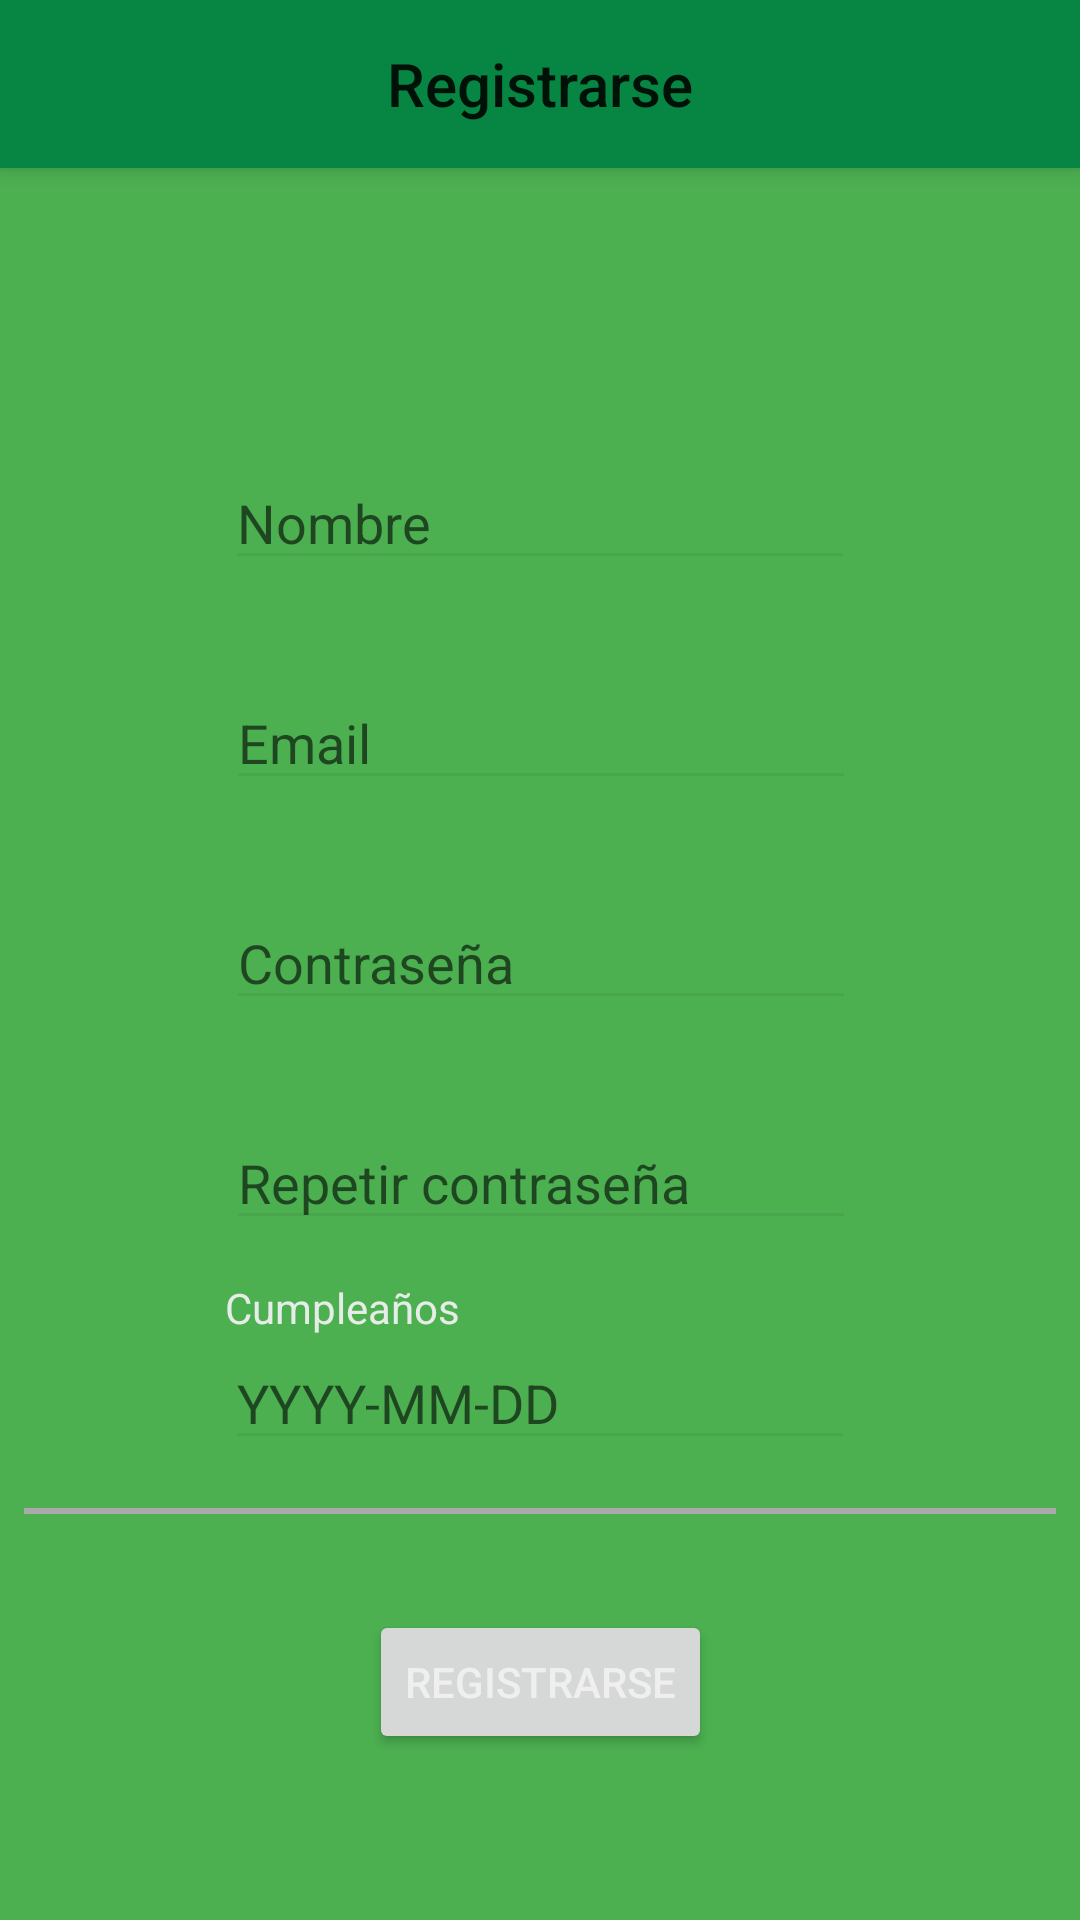

This screen was rendered from an Android layout file. Write that file and the resources it references.
<!-- AndroidManifest.xml: application theme Theme.Plantplanner_light_1 -->
<!-- res/layout/activity_register.xml -->
<?xml version="1.0" encoding="utf-8"?>
<androidx.constraintlayout.widget.ConstraintLayout xmlns:android="http://schemas.android.com/apk/res/android"
    xmlns:app="http://schemas.android.com/apk/res-auto"
    xmlns:tools="http://schemas.android.com/tools"
    android:layout_width="match_parent"
    android:layout_height="match_parent"
    tools:context=".RegisterActivity">

    <androidx.appcompat.widget.Toolbar
        android:id="@+id/toolbar"
        android:layout_width="match_parent"
        android:layout_height="?attr/actionBarSize"
        android:background="?attr/colorPrimary"
        android:elevation="4dp"
        app:layout_constraintTop_toTopOf="parent"
        app:title=" ">

        <TextView
            android:layout_width="wrap_content"
            android:layout_height="wrap_content"
            android:text="@string/register_label"
            style="@style/TextAppearance.AppCompat.Widget.ActionBar.Title"
            android:layout_gravity="center"
            android:id="@+id/toolbar_title" />

    </androidx.appcompat.widget.Toolbar>

    <TextView
        android:id="@+id/textView"
        android:layout_width="wrap_content"
        android:layout_height="35dp"
        android:layout_marginTop="24dp"
        android:text="@string/register_label"
        android:textSize="20sp"
        android:textStyle="bold"
        app:layout_constraintEnd_toEndOf="parent"
        app:layout_constraintStart_toStartOf="parent"
        app:layout_constraintTop_toTopOf="parent" />

    <EditText
        android:id="@+id/user_name_edit"
        android:layout_width="wrap_content"
        android:layout_height="wrap_content"
        android:layout_marginStart="8dp"
        android:layout_marginTop="96dp"
        android:layout_marginEnd="8dp"
        android:ems="10"
        android:hint="@string/name_label"
        android:inputType="textPersonName"
        app:layout_constraintEnd_toEndOf="parent"
        app:layout_constraintStart_toStartOf="parent"
        app:layout_constraintTop_toBottomOf="@+id/toolbar" />

    <EditText
        android:id="@+id/password_edit"
        android:layout_width="wrap_content"
        android:layout_height="wrap_content"
        android:layout_marginStart="8dp"
        android:layout_marginLeft="8dp"
        android:layout_marginTop="32dp"
        android:layout_marginEnd="8dp"
        android:layout_marginRight="8dp"
        android:ems="10"
        android:inputType="textPassword"
        android:hint="@string/password_label"
        app:layout_constraintEnd_toEndOf="parent"
        app:layout_constraintHorizontal_bias="0.502"
        app:layout_constraintStart_toStartOf="parent"
        app:layout_constraintTop_toBottomOf="@+id/email_edit" />

    <EditText
        android:id="@+id/email_edit"
        android:layout_width="wrap_content"
        android:layout_height="wrap_content"
        android:layout_marginStart="8dp"
        android:layout_marginLeft="8dp"
        android:layout_marginTop="32dp"
        android:layout_marginEnd="8dp"
        android:layout_marginRight="8dp"
        android:ems="10"
        android:inputType="textPersonName"
        android:hint="@string/email_label"
        app:layout_constraintEnd_toEndOf="parent"
        app:layout_constraintHorizontal_bias="0.502"
        app:layout_constraintStart_toStartOf="parent"
        app:layout_constraintTop_toBottomOf="@+id/user_name_edit" />

    <EditText
        android:id="@+id/repeat_password_edit"
        android:layout_width="wrap_content"
        android:layout_height="wrap_content"
        android:layout_marginStart="8dp"
        android:layout_marginLeft="8dp"
        android:layout_marginTop="32dp"
        android:layout_marginEnd="8dp"
        android:layout_marginRight="8dp"
        android:ems="10"
        android:inputType="textPassword"
        android:hint="@string/repeat_password_label"
        app:layout_constraintEnd_toEndOf="parent"
        app:layout_constraintHorizontal_bias="0.502"
        app:layout_constraintStart_toStartOf="parent"
        app:layout_constraintTop_toBottomOf="@+id/password_edit" />

    <EditText
        android:id="@+id/editTextDate"
        android:layout_width="wrap_content"
        android:layout_height="wrap_content"
        android:layout_marginStart="8dp"
        android:layout_marginTop="32dp"
        android:layout_marginEnd="8dp"
        android:ems="10"
        android:hint="YYYY-MM-DD"
        android:inputType="date"
        app:layout_constraintEnd_toEndOf="parent"
        app:layout_constraintStart_toStartOf="parent"
        app:layout_constraintTop_toBottomOf="@+id/repeat_password_edit" />

    

    <View
        android:id="@+id/view2"
        android:layout_width="match_parent"
        android:layout_height="2dp"
        android:layout_marginStart="8dp"
        android:layout_marginLeft="8dp"
        android:layout_marginTop="16dp"
        android:layout_marginEnd="8dp"
        android:layout_marginRight="8dp"
        android:background="@android:color/darker_gray"
        app:layout_constraintEnd_toEndOf="parent"
        app:layout_constraintStart_toStartOf="parent"
        app:layout_constraintTop_toBottomOf="@+id/editTextDate" />

    <Button
        android:id="@+id/submit_register"
        android:layout_width="wrap_content"
        android:layout_height="wrap_content"
        android:layout_marginStart="32dp"
        android:layout_marginTop="32dp"
        android:layout_marginEnd="32dp"
        android:onClick="register"
        android:text="@string/register_label"
        app:layout_constraintEnd_toEndOf="parent"
        app:layout_constraintStart_toStartOf="parent"
        app:layout_constraintTop_toBottomOf="@+id/view2" />

    <TextView
        android:id="@+id/textView4"
        android:layout_width="wrap_content"
        android:layout_height="wrap_content"
        android:text="@string/birthday"
        app:layout_constraintBottom_toTopOf="@+id/editTextDate"
        app:layout_constraintStart_toStartOf="@+id/editTextDate" />
</androidx.constraintlayout.widget.ConstraintLayout>
<!-- resources referenced by this layout -->
<resources>
  <string name="accept_terms_label">He leído y acepto las políticas de privacidad.</string>
  <string name="birthday">Cumpleaños</string>
  <string name="email_label">Email</string>
  <string name="name_label">Nombre</string>
  <string name="password_label">Contraseña</string>
  <string name="register_label">Registrarse</string>
  <string name="repeat_password_label">Repetir contraseña</string>
  <style name="Theme.Plantplanner_light_1" parent="Theme.MaterialComponents.DayNight.DarkActionBar">
          
          <item name="colorPrimary">@color/ice</item>
          <item name="colorPrimaryVariant">@color/blue_green_dark</item>
          <item name="colorOnPrimary">@color/white</item>
          
          <item name="colorSecondary">@color/blue_green_light</item>
          <item name="colorSecondaryVariant">@color/blue_green_light</item>
          <item name="colorOnSecondary">@color/black</item>
          
          <item name="android:statusBarColor" tools:targetApi="21">?attr/colorPrimaryVariant</item>
          
          <item name="android:textColor">@color/white</item>
          <item name="android:textColorSecondary">@color/black</item>
          <item name="android:windowBackground">@color/blue_green_dark</item>
          <item name="hintTextColor">@color/hint_text</item>
          <item name="colorAccent">@color/blue_green_darker</item>
          <item name="colorTertiary">@color/blue_green_3</item>
      </style>
  <color name="ice">#068543</color>
  <color name="blue_green_dark">#4CAF50</color>
  <color name="white">#F0F0F0F0</color>
  <color name="blue_green_light">#16CC98</color>
  <color name="black">#0F0F0F0F</color>
  <color name="hint_text">#590A0D0B</color>
  <color name="blue_green_darker">#4E8071</color>
  <color name="blue_green_3">#65A693</color>
</resources>
